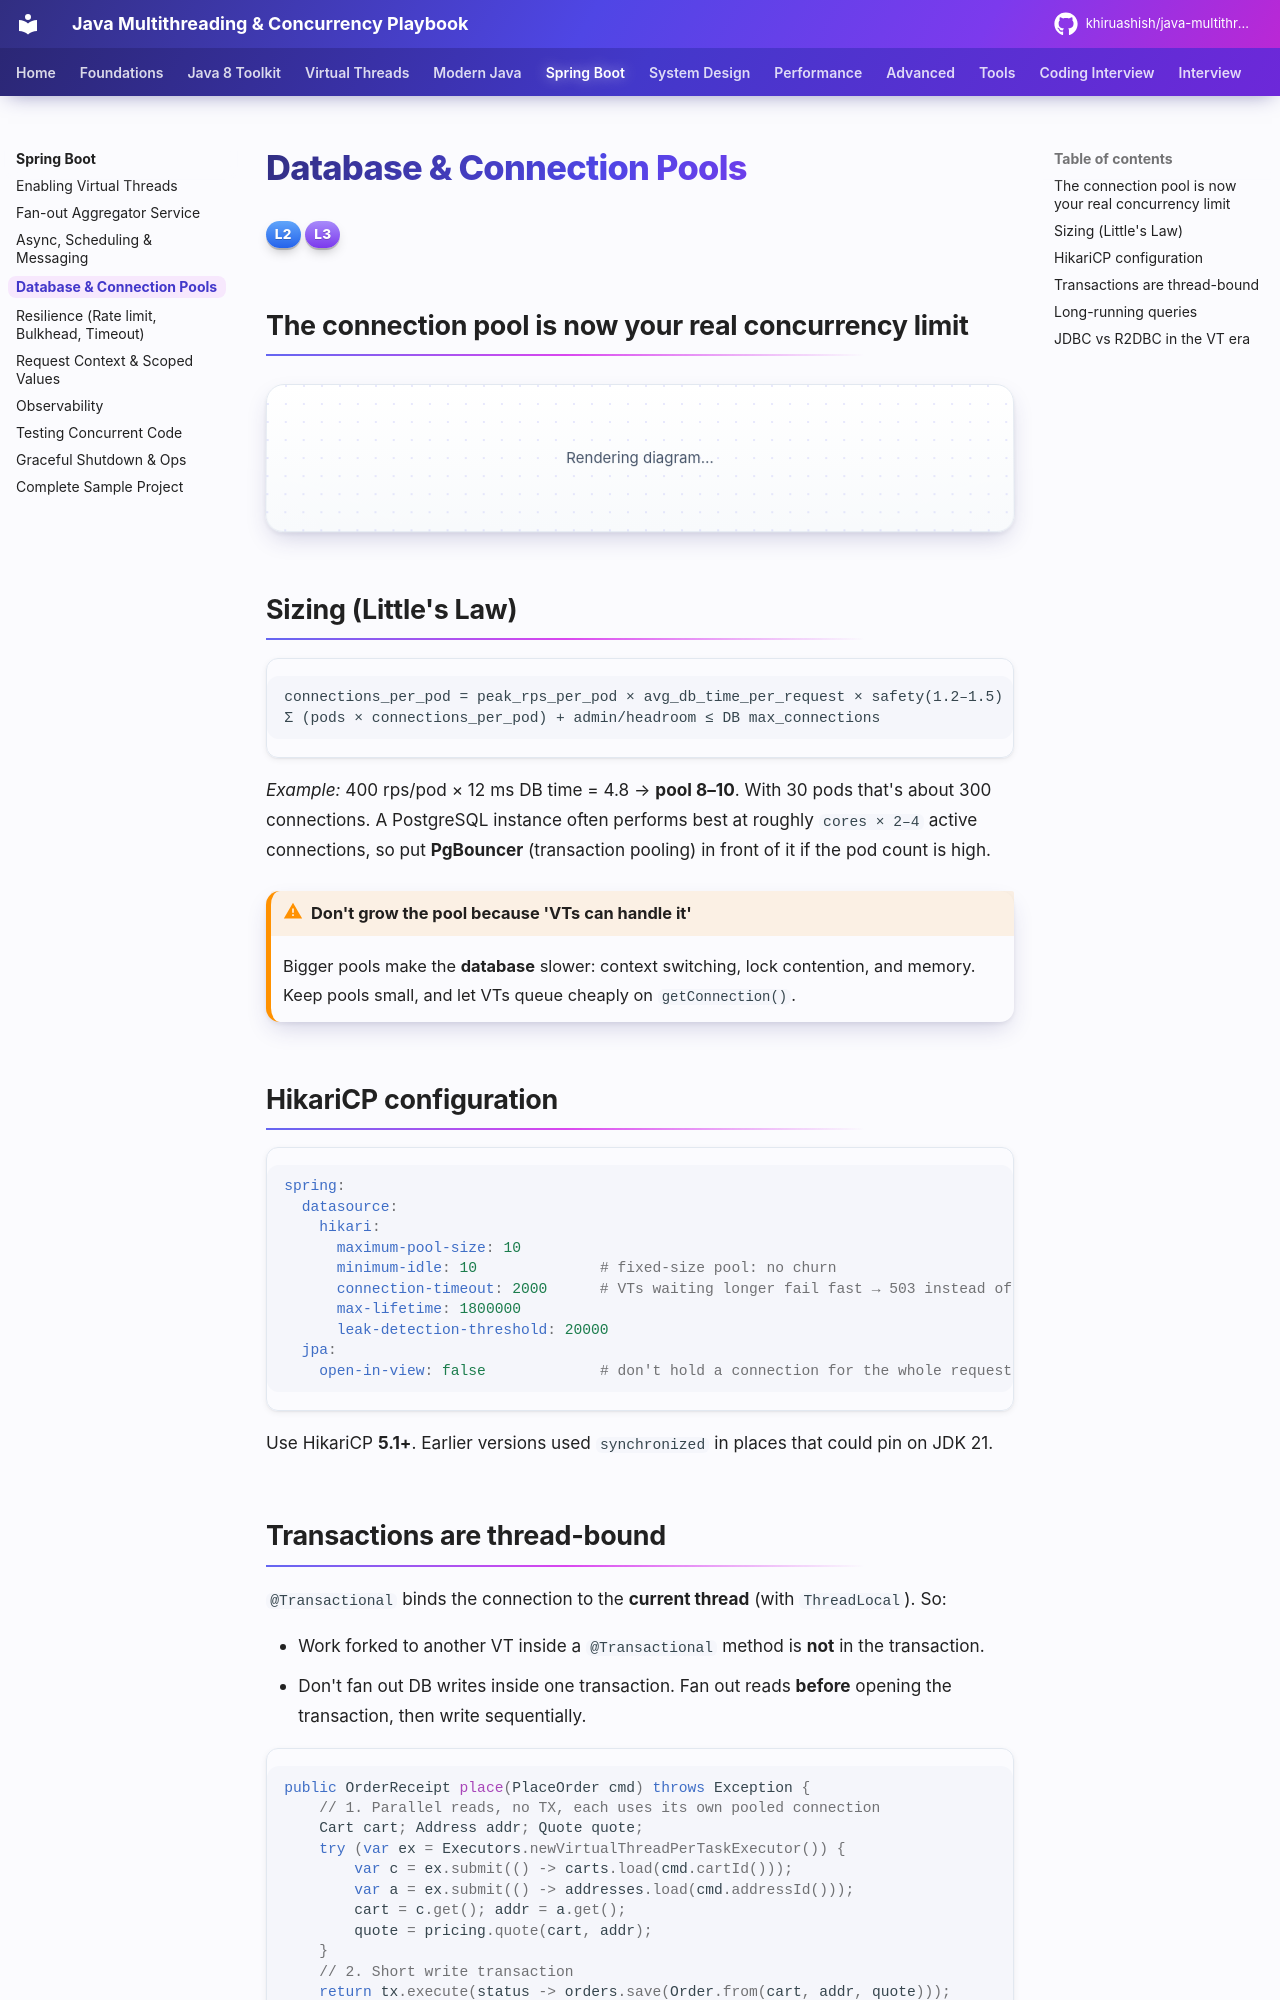

repository: khiruashish/java-multithreading-playbook · page: production/database/index.html · generator: mkdocs

# Database & Connection Pools

<span class="level l2">L2</span> <span class="level l3">L3</span>

## The connection pool is now your real concurrency limit

```mermaid
flowchart LR
    subgraph Pod
      V1[VT 1] & V2[VT 2] & V3[VT ...] & V4[VT 5000] --> H{HikariCP<br/>maximumPoolSize = 20<br/>connectionTimeout = 2s}
    end
    H --> DB[(PostgreSQL<br/>max_connections = 500)]
```

## Sizing (Little's Law)

```
connections_per_pod = peak_rps_per_pod × avg_db_time_per_request × safety(1.2–1.5)
Σ (pods × connections_per_pod) + admin/headroom ≤ DB max_connections
```

*Example:* 400 rps/pod × 12 ms DB time = 4.8 → **pool 8–10**. With 30 pods that's about 300 connections. A PostgreSQL
instance often performs best at roughly `cores × 2–4` active connections, so put **PgBouncer** (transaction pooling) in
front of it if the pod count is high.

!!! warning "Don't grow the pool because 'VTs can handle it'"
    Bigger pools make the **database** slower: context switching, lock contention, and memory. Keep pools small, and let
    VTs queue cheaply on `getConnection()`.

## HikariCP configuration

```yaml
spring:
  datasource:
    hikari:
      maximum-pool-size: 10
      minimum-idle: 10              # fixed-size pool: no churn
      connection-timeout: 2000      # VTs waiting longer fail fast → 503 instead of piling up
      max-lifetime: 1800000
      leak-detection-threshold: 20000
  jpa:
    open-in-view: false             # don't hold a connection for the whole request
```

Use HikariCP **5.1+**. Earlier versions used `synchronized` in places that could pin on JDK 21.
